Dataset: split (GitHub, Fattimm/atelier_prepa_donnees_images). Classes: cardboard, glass, metal, paper, plastic, trash.

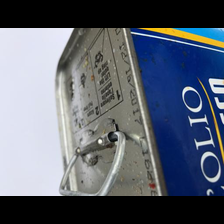
Label: metal

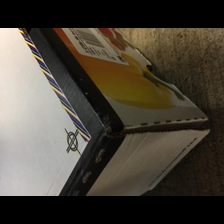
Label: cardboard

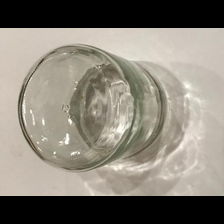
Label: glass

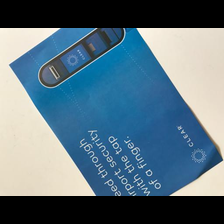
Label: paper

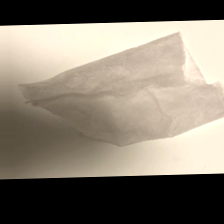
Label: trash

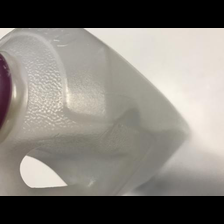
Label: plastic
